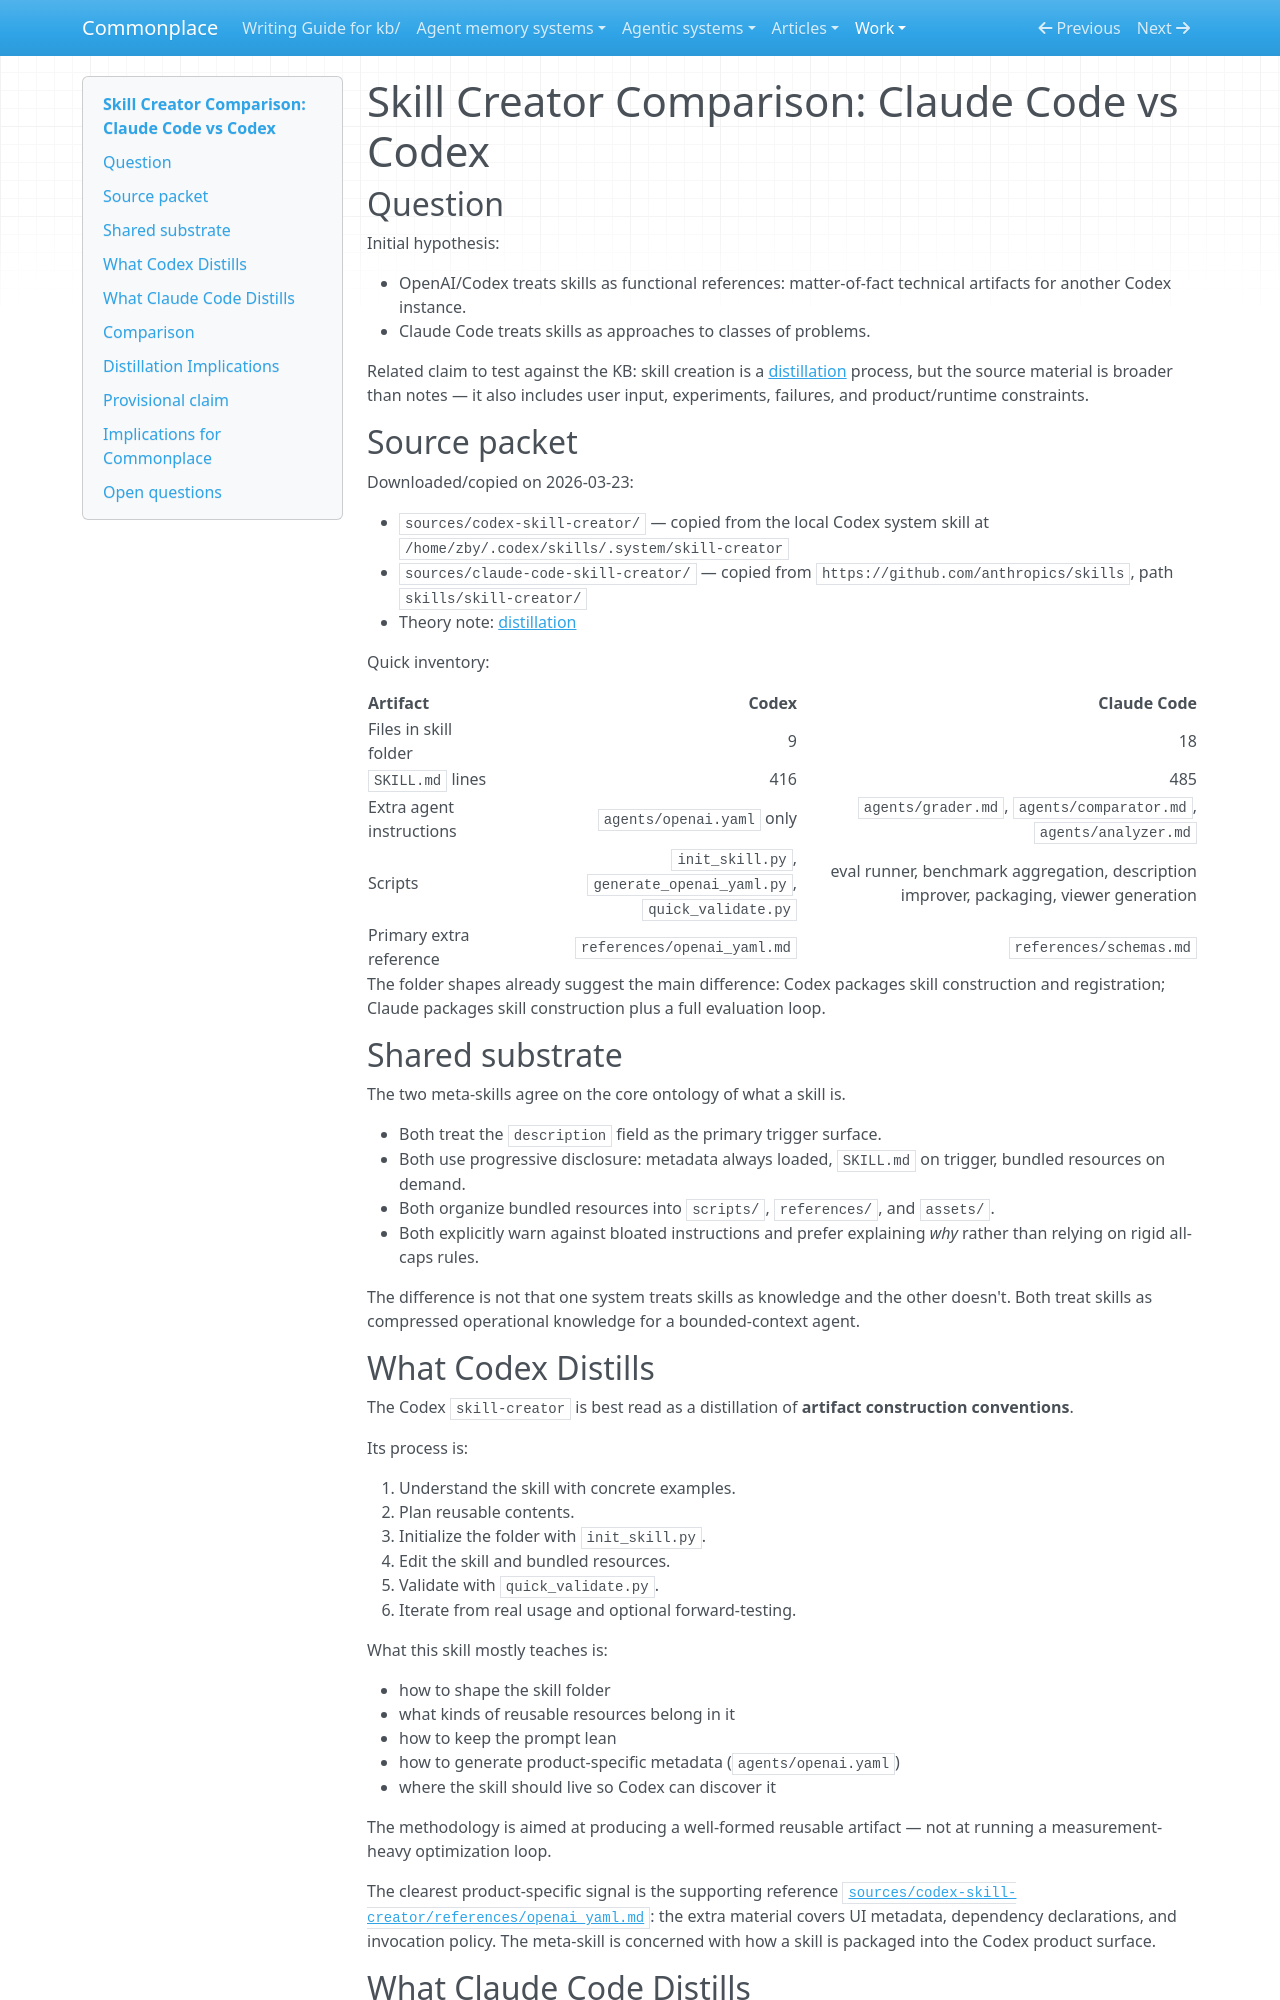

repository: zby/commonplace · page: work/skill-creator-distillation/comparison/index.html · generator: mkdocs

# Skill Creator Comparison: Claude Code vs Codex

## Question

Initial hypothesis:

- OpenAI/Codex treats skills as functional references: matter-of-fact technical artifacts for another Codex instance.
- Claude Code treats skills as approaches to classes of problems.

Related claim to test against the KB: skill creation is a [distillation](../../notes/definitions/distillation.md) process, but the source material is broader than notes — it also includes user input, experiments, failures, and product/runtime constraints.

## Source packet

Downloaded/copied on 2026-03-23:

- `sources/codex-skill-creator/` — copied from the local Codex system skill at `/home/zby/.codex/skills/.system/skill-creator`
- `sources/claude-code-skill-creator/` — copied from `https://github.com/anthropics/skills`, path `skills/skill-creator/`
- Theory note: [distillation](../../notes/definitions/distillation.md)

Quick inventory:

| Artifact | Codex | Claude Code |
|---|---:|---:|
| Files in skill folder | 9 | 18 |
| `SKILL.md` lines | 416 | 485 |
| Extra agent instructions | `agents/openai.yaml` only | `agents/grader.md`, `agents/comparator.md`, `agents/analyzer.md` |
| Scripts | `init_skill.py`, `generate_openai_yaml.py`, `quick_validate.py` | eval runner, benchmark aggregation, description improver, packaging, viewer generation |
| Primary extra reference | `references/openai_yaml.md` | `references/schemas.md` |

The folder shapes already suggest the main difference: Codex packages skill construction and registration; Claude packages skill construction plus a full evaluation loop.

## Shared substrate

The two meta-skills agree on the core ontology of what a skill is.

- Both treat the `description` field as the primary trigger surface.
- Both use progressive disclosure: metadata always loaded, `SKILL.md` on trigger, bundled resources on demand.
- Both organize bundled resources into `scripts/`, `references/`, and `assets/`.
- Both explicitly warn against bloated instructions and prefer explaining *why* rather than relying on rigid all-caps rules.

The difference is not that one system treats skills as knowledge and the other doesn't. Both treat skills as compressed operational knowledge for a bounded-context agent.

## What Codex Distills

The Codex `skill-creator` is best read as a distillation of **artifact construction conventions**.

Its process is:

1. Understand the skill with concrete examples.
2. Plan reusable contents.
3. Initialize the folder with `init_skill.py`.
4. Edit the skill and bundled resources.
5. Validate with `quick_validate.py`.
6. Iterate from real usage and optional forward-testing.

What this skill mostly teaches is:

- how to shape the skill folder
- what kinds of reusable resources belong in it
- how to keep the prompt lean
- how to generate product-specific metadata (`agents/openai.yaml`)
- where the skill should live so Codex can discover it

The methodology is aimed at producing a well-formed reusable artifact — not at running a measurement-heavy optimization loop.

The clearest product-specific signal is the supporting reference [`sources/codex-skill-creator/references/openai_yaml.md`](./sources/codex-skill-creator/references/openai_yaml.md): the extra material covers UI metadata, dependency declarations, and invocation policy. The meta-skill is concerned with how a skill is packaged into the Codex product surface.
